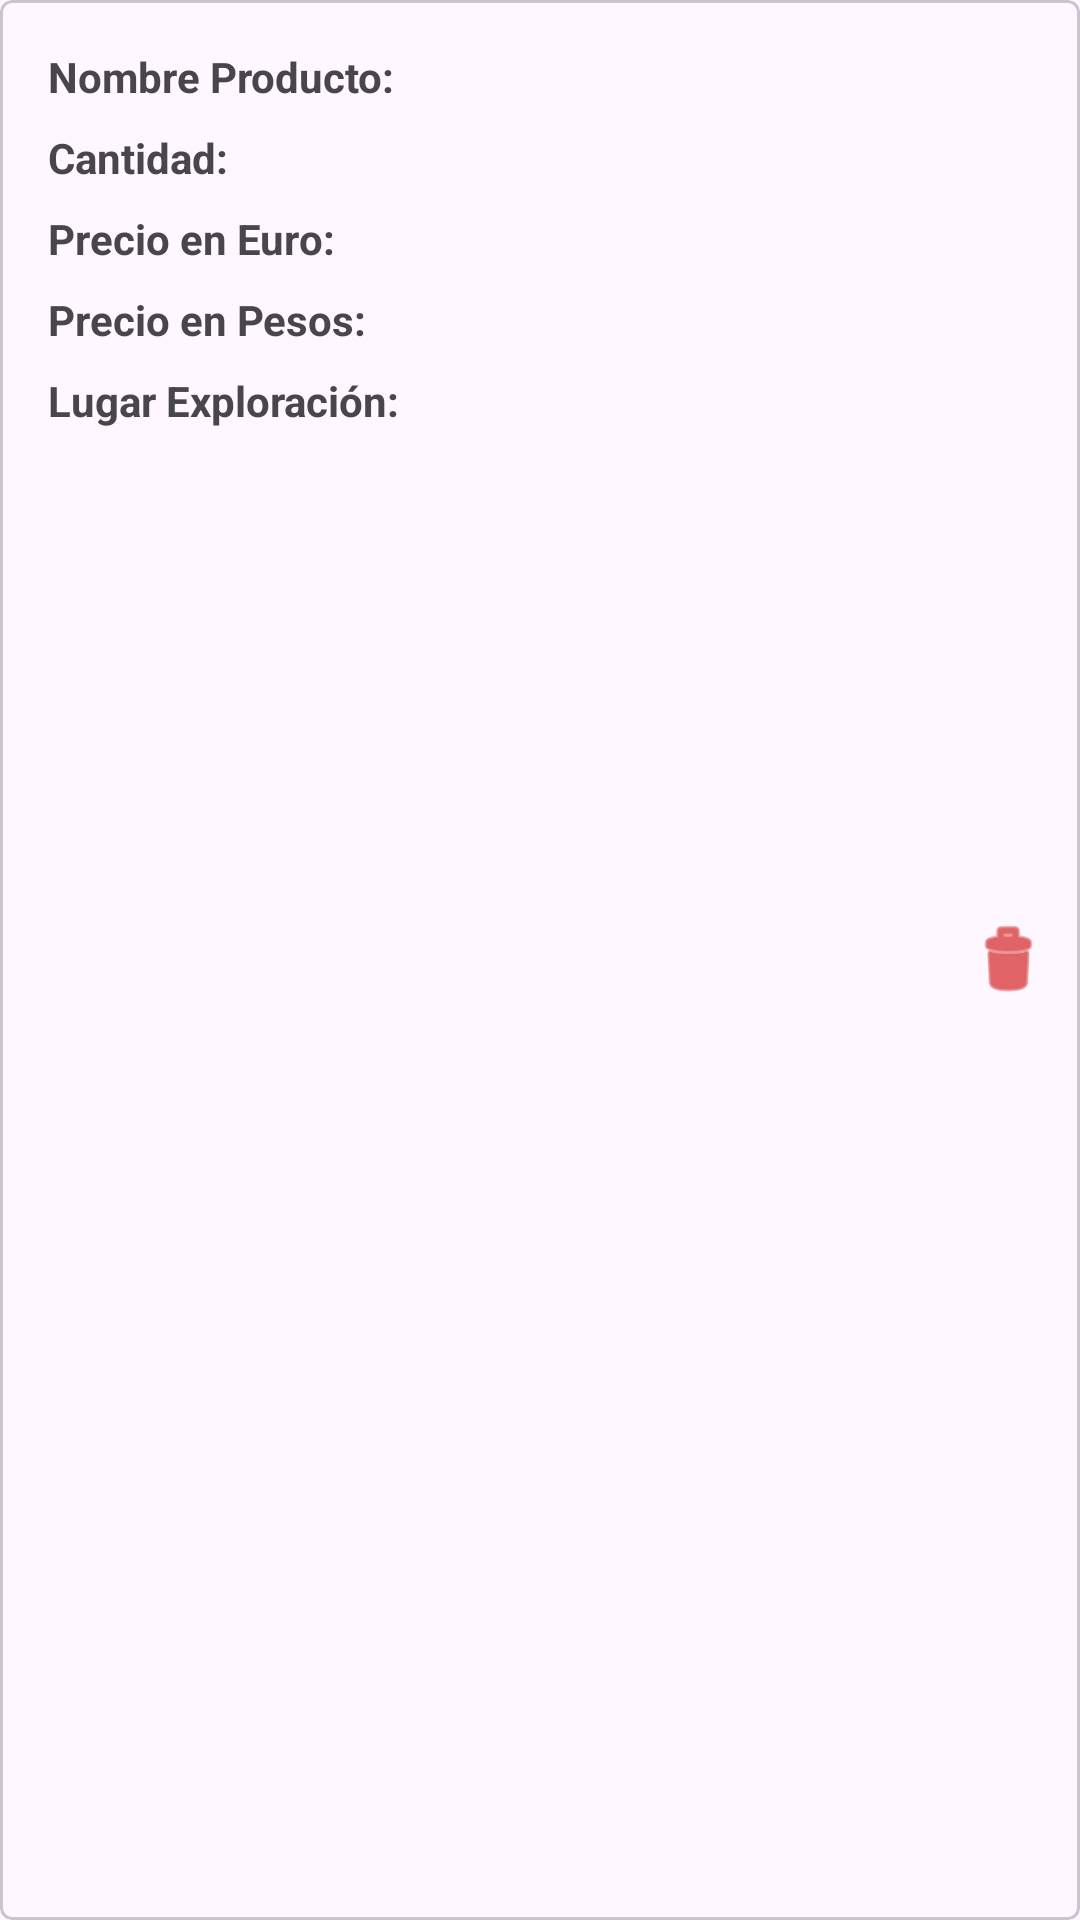

Write the Android layout XML for this screen, with the resource values it uses.
<!-- AndroidManifest.xml: application theme Theme.Javier_armando_castillo_mondragon_2024_06_14 -->
<!-- res/layout/add_product_item.xml -->
<?xml version="1.0" encoding="utf-8"?>
<com.google.android.material.card.MaterialCardView xmlns:android="http://schemas.android.com/apk/res/android"
    xmlns:app="http://schemas.android.com/apk/res-auto"
    xmlns:tools="http://schemas.android.com/tools"
    android:layout_width="match_parent"
    android:layout_height="wrap_content"
    android:layout_margin="8dp"
    app:cardCornerRadius="4dp">

    <androidx.appcompat.widget.LinearLayoutCompat
        android:layout_width="match_parent"
        android:layout_height="wrap_content"
        android:orientation="vertical"
        android:padding="16dp"
        android:layout_marginEnd="40dp">
        <LinearLayout
            android:id="@+id/linearLayout"
            android:layout_width="match_parent"
            android:layout_height="wrap_content"
            android:orientation="horizontal">

            <TextView
                android:layout_width="wrap_content"
                android:layout_height="wrap_content"
                android:text="Nombre Producto:"
                android:textStyle="bold"
                />
            <TextView
                android:id="@+id/nameProductItem"
                android:layout_width="wrap_content"
                android:layout_height="wrap_content"
                android:layout_marginEnd="20dp"
                android:layout_marginStart="8dp"
                tools:text="Palta"/>
        </LinearLayout>

        <LinearLayout
            android:id="@+id/linearLayout2"
            android:layout_width="match_parent"
            android:layout_height="wrap_content"
            android:orientation="horizontal"
            android:layout_marginTop="8dp">

            <TextView
                android:layout_width="wrap_content"
                android:layout_height="wrap_content"
                android:text="Cantidad:"
                android:textStyle="bold"
                />
            <TextView
                android:id="@+id/quantityProductItem"
                android:layout_width="wrap_content"
                android:layout_height="wrap_content"
                android:layout_marginEnd="20dp"
                android:layout_marginStart="8dp"
                tools:text="23"/>
        </LinearLayout>
        <LinearLayout
            android:layout_width="match_parent"
            android:layout_height="wrap_content"
            android:orientation="horizontal"
            android:layout_marginTop="8dp">

            <TextView
                android:layout_width="wrap_content"
                android:layout_height="wrap_content"
                android:text="Precio en Euro:"
                android:textStyle="bold"
                />
            <TextView
                android:id="@+id/priceEuroItem"
                android:layout_width="wrap_content"
                android:layout_height="wrap_content"
                android:layout_marginEnd="20dp"
                android:layout_marginStart="8dp"
                tools:text="23"/>
        </LinearLayout>
        <LinearLayout
            android:layout_width="match_parent"
            android:layout_height="wrap_content"
            android:orientation="horizontal"
            android:layout_marginTop="8dp">

            <TextView
                android:layout_width="wrap_content"
                android:layout_height="wrap_content"
                android:text="Precio en Pesos:"
                android:textStyle="bold"
                />
            <TextView
                android:id="@+id/pricePesosItem"
                android:layout_width="wrap_content"
                android:layout_height="wrap_content"
                android:layout_marginEnd="20dp"
                android:layout_marginStart="8dp"
                tools:text="23"/>
        </LinearLayout>
        <LinearLayout
            android:layout_width="match_parent"
            android:layout_height="wrap_content"
            android:orientation="horizontal"
            android:layout_marginTop="8dp">

            <TextView
                android:layout_width="wrap_content"
                android:layout_height="wrap_content"
                android:text="Lugar Exploración:"
                android:textStyle="bold"
                />
            <TextView
                android:id="@+id/stateExportationItem"
                android:layout_width="wrap_content"
                android:layout_height="wrap_content"
                android:layout_marginEnd="20dp"
                android:layout_marginStart="8dp"
                tools:text="España"/>
        </LinearLayout>
    </androidx.appcompat.widget.LinearLayoutCompat>
    <ImageView
        android:id="@+id/deleteItem"
        android:layout_gravity="end|center"
        android:layout_width="28dp"
        android:layout_height="28dp"
        android:layout_marginEnd="10dp"
        android:src="@android:drawable/ic_menu_delete"
        app:tint="@android:color/holo_red_dark" />


</com.google.android.material.card.MaterialCardView>
<!-- resources referenced by this layout -->
<resources>
  <style name="Theme.Javier_armando_castillo_mondragon_2024_06_14" parent="Base.Theme.Javier_armando_castillo_mondragon_2024_06_14" />
  <style name="Base.Theme.Javier_armando_castillo_mondragon_2024_06_14" parent="Theme.Material3.DayNight.NoActionBar">
          
          
      </style>
</resources>
